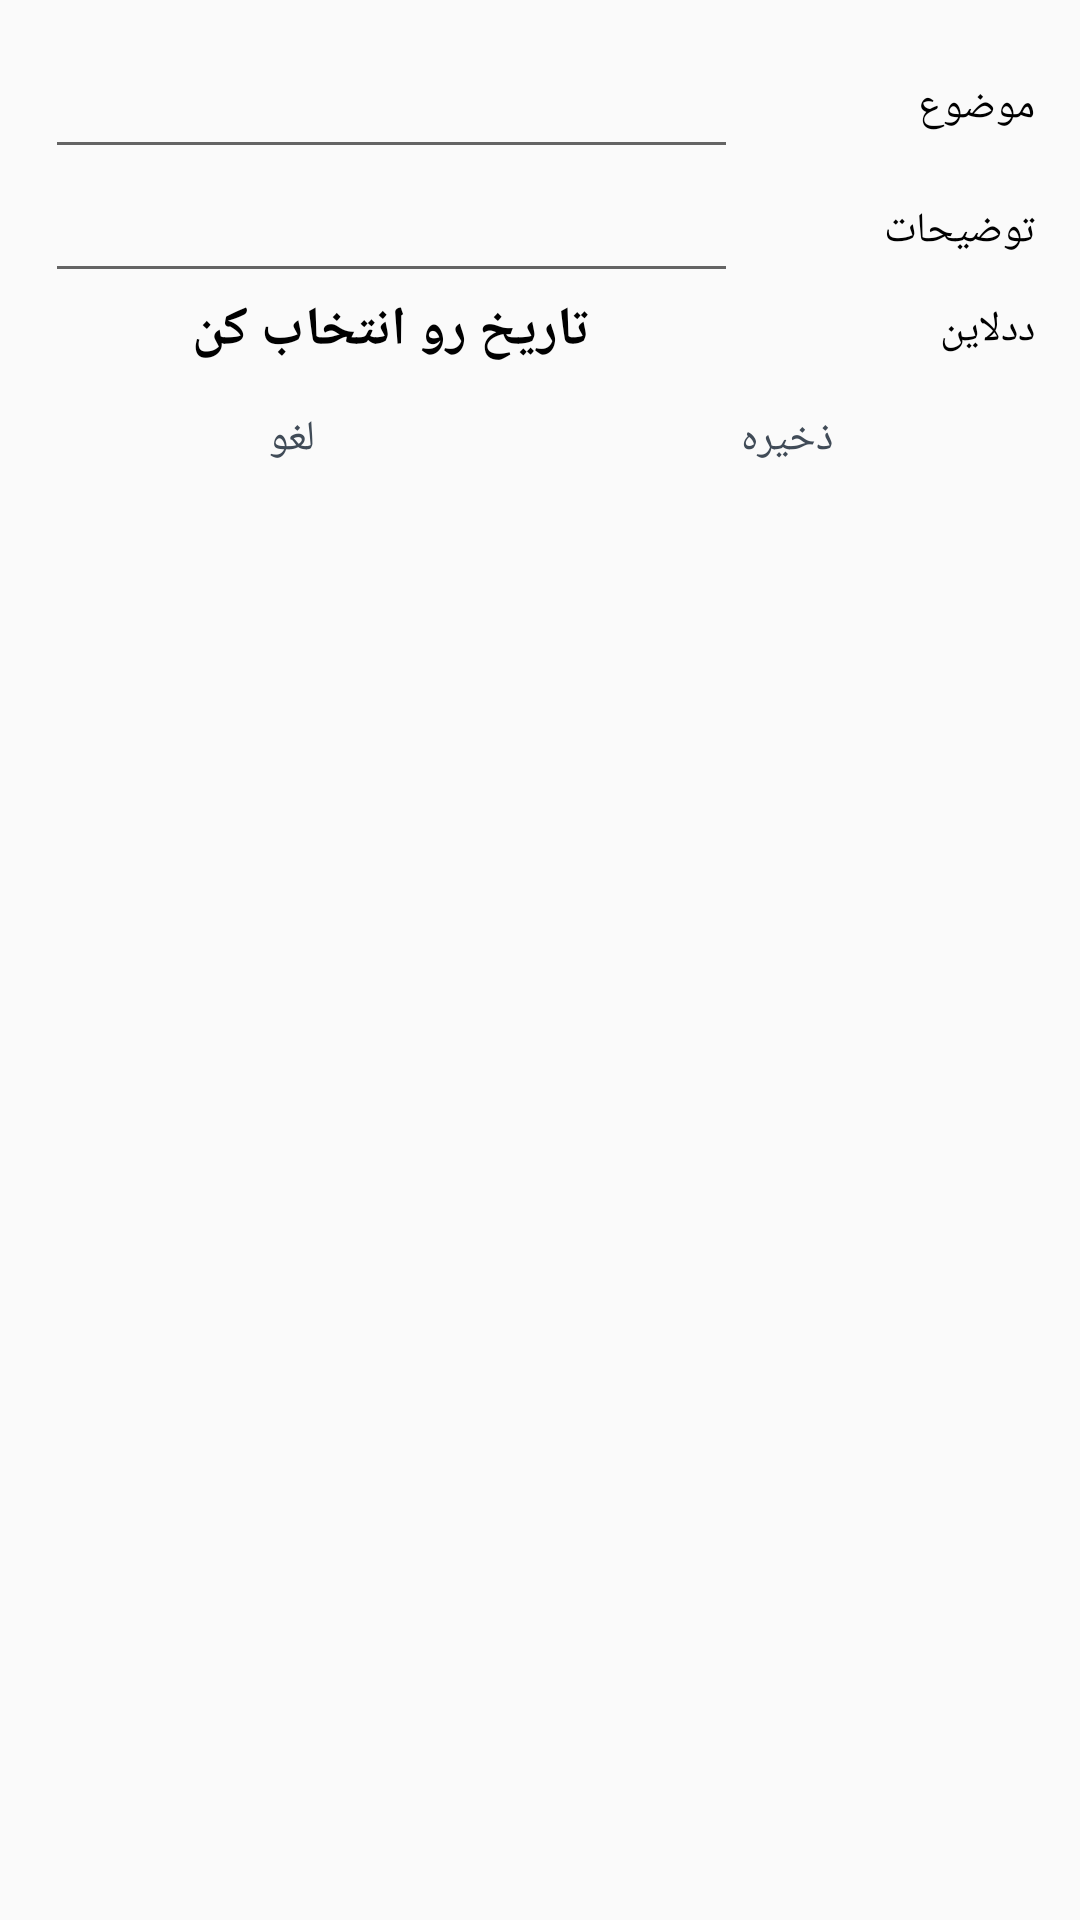

The Android layout XML behind this screen, and the referenced resources:
<!-- AndroidManifest.xml: application theme AppTheme -->
<!-- res/layout/dialog_add_homework.xml -->
<?xml version="1.0" encoding="utf-8"?>
<LinearLayout xmlns:android="http://schemas.android.com/apk/res/android"
    android:layout_width="match_parent"
    android:layout_height="match_parent"
    android:layoutDirection="rtl"
    android:orientation="vertical"
    android:padding="15dp">

    <LinearLayout
        android:layout_width="match_parent"
        android:layout_height="wrap_content"
        android:gravity="center_vertical"
        android:orientation="horizontal">

        <TextView
            android:layout_width="0dp"
            android:layout_height="wrap_content"
            android:layout_weight=".3"
            android:text="@string/subject_dialog"
            android:textColor="@android:color/black" />

        <EditText
            android:id="@+id/subjecthomework"
            android:layout_width="0dp"
            android:layout_height="wrap_content"
            android:layout_weight=".7"
            android:imeOptions="actionDone"
            android:inputType="text"
            android:singleLine="true" />
    </LinearLayout>

    <LinearLayout
        android:layout_width="match_parent"
        android:layout_height="wrap_content"
        android:gravity="center_vertical"
        android:orientation="horizontal">

        <TextView
            android:layout_width="0dp"
            android:layout_height="wrap_content"
            android:layout_weight=".3"
            android:text="@string/description_dialog"
            android:textColor="@android:color/black" />

        <EditText
            android:id="@+id/descriptionhomework"
            android:layout_width="0dp"
            android:layout_height="wrap_content"
            android:layout_weight=".7"
            android:imeOptions="actionDone"
            android:inputType="text"
            android:singleLine="true" />
    </LinearLayout>

    <LinearLayout
        android:layout_width="match_parent"
        android:layout_height="wrap_content"
        android:gravity="center_vertical"
        android:orientation="horizontal">

        <TextView
            android:layout_width="0dp"
            android:layout_height="wrap_content"
            android:layout_weight=".3"
            android:text="@string/deadline_dialog"
            android:textColor="@android:color/black" />

        <TextView
            android:id="@+id/datehomework"
            android:layout_width="0dp"
            android:layout_height="wrap_content"
            android:layout_weight=".7"
            android:text="@string/select_date"
            android:textAlignment="center"
            android:textAllCaps="true"
            android:textColor="@android:color/black"
            android:textSize="18sp"
            android:textStyle="bold"
            android:gravity="center_horizontal" />
    </LinearLayout>



    <LinearLayout
        android:layout_width="match_parent"
        android:layout_height="wrap_content"
        android:layoutDirection="ltr"
        android:orientation="horizontal">
        <Button
            android:text="@string/cancel"
            android:layout_weight="1"
            android:layout_width="match_parent"
            android:layout_height="wrap_content"
            android:id="@+id/cancel"
            style="@style/Widget.AppCompat.Button.ButtonBar.AlertDialog" />

        <Button
            android:text="@string/save"
            android:layout_weight="1"
            android:layout_width="match_parent"
            android:layout_height="wrap_content"
            android:id="@+id/save"
            style="@style/Widget.AppCompat.Button.ButtonBar.AlertDialog" />
    </LinearLayout>
</LinearLayout>
<!-- resources referenced by this layout -->
<resources>
  <string name="cancel">لغو</string>
  <string name="deadline_dialog">ددلاین</string>
  <string name="description_dialog">توضیحات</string>
  <string name="save">ذخیره</string>
  <string name="select_date">تاریخ رو انتخاب کن</string>
  <string name="subject_dialog">موضوع</string>
  <style name="AppTheme" parent="Theme.AppCompat.Light.DarkActionBar">
          
          <item name="colorPrimary">@color/colorPrimaryNight</item>
          <item name="colorPrimaryDark">@color/colorPrimaryNight</item>
          <item name="colorAccent">@color/colorPrimaryNight</item>
  
          <item name="windowActionModeOverlay">true</item>
          <item name="actionModeBackground">@color/colorAccent</item>
          <item name="preferenceTheme">@style/PreferenceThemeOverlay.v14.Material</item>
      </style>
  <color name="colorPrimaryNight">#404b57</color>
  <color name="colorAccent">#03A9F4</color>
</resources>
